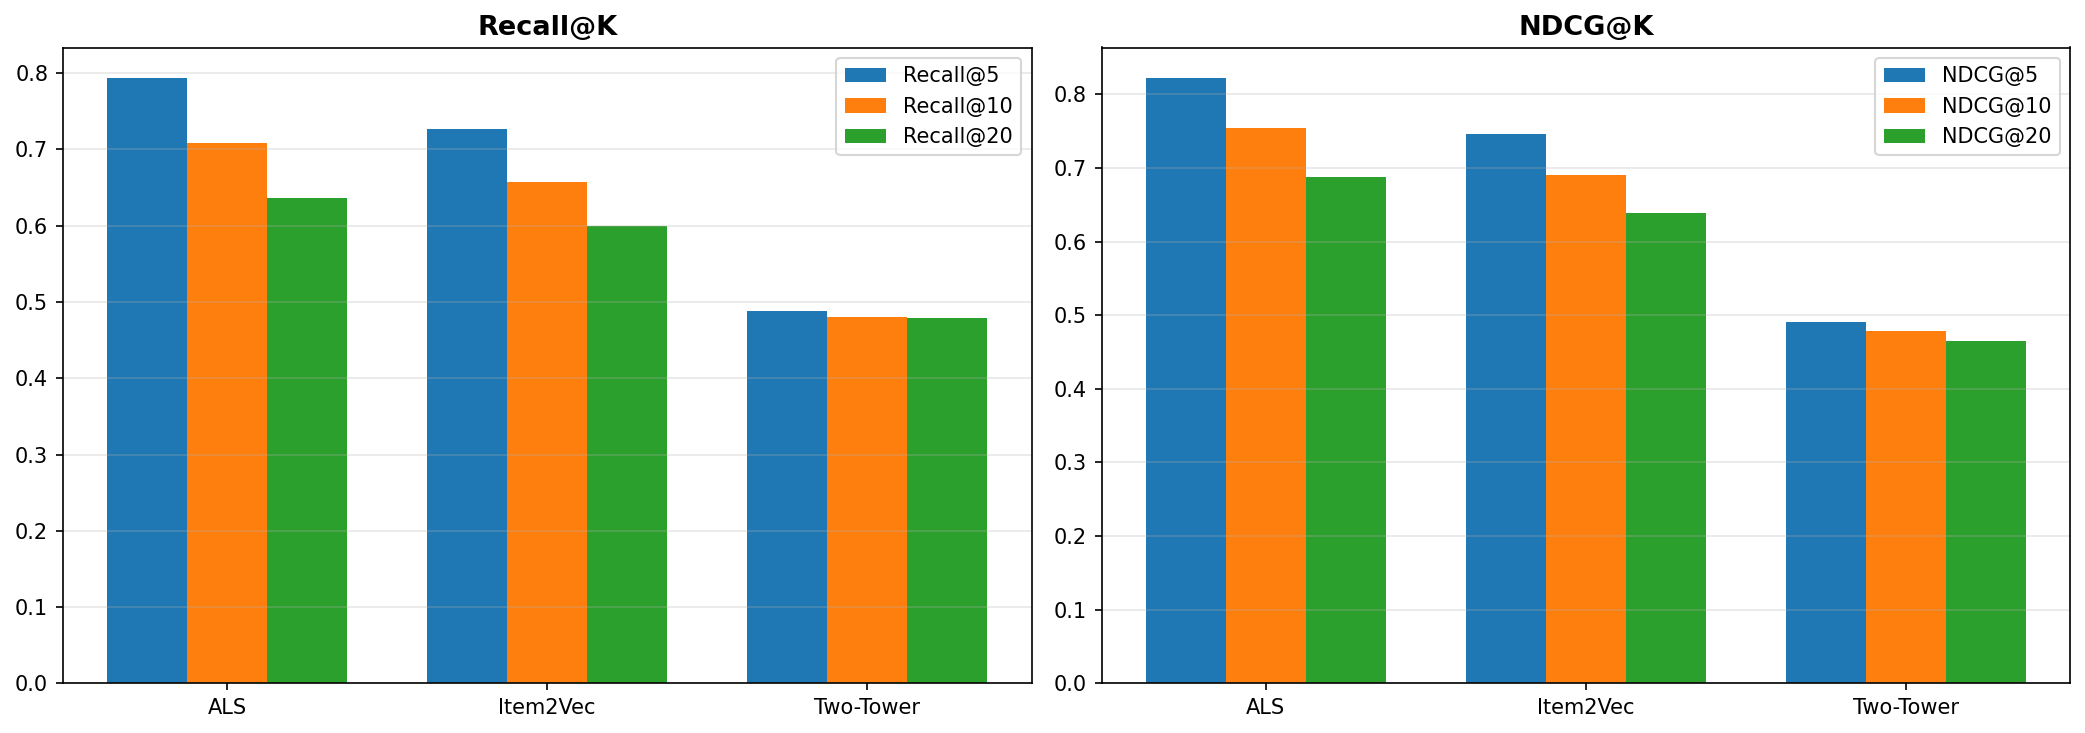

The table this chart was drawn from, first rows:
model, recall@5, ndcg@5, recall@10, ndcg@10, recall@20, ndcg@20
ALS, 0.794, 0.8223, 0.709, 0.7542, 0.6359, 0.6878
Item2Vec, 0.7266, 0.7462, 0.657, 0.6909, 0.5996, 0.6381
Two-Tower, 0.4878, 0.4903, 0.4809, 0.4779, 0.4788, 0.4652
